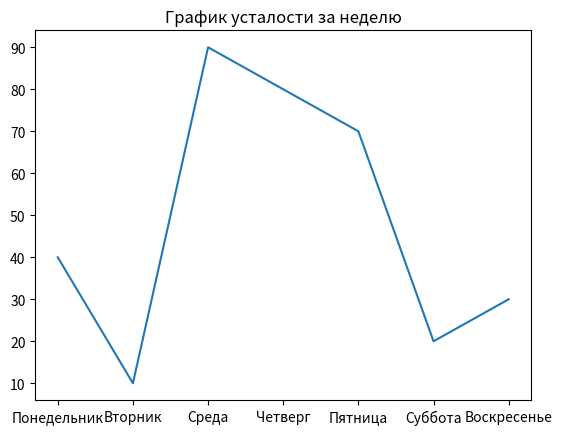

Source code (Python):
import pandas as pd
import matplotlib.pyplot as mtl

mtl.title("График усталости за неделю")
result = pd.Series({
    "Понедельник": 40,
    "Вторник": 10,
    "Среда": 90,
    "Четверг": 80,
    "Пятница": 70,
    "Суббота": 20,
    "Воскресенье": 30,
    })
mtl.plot(result)
mtl.show()